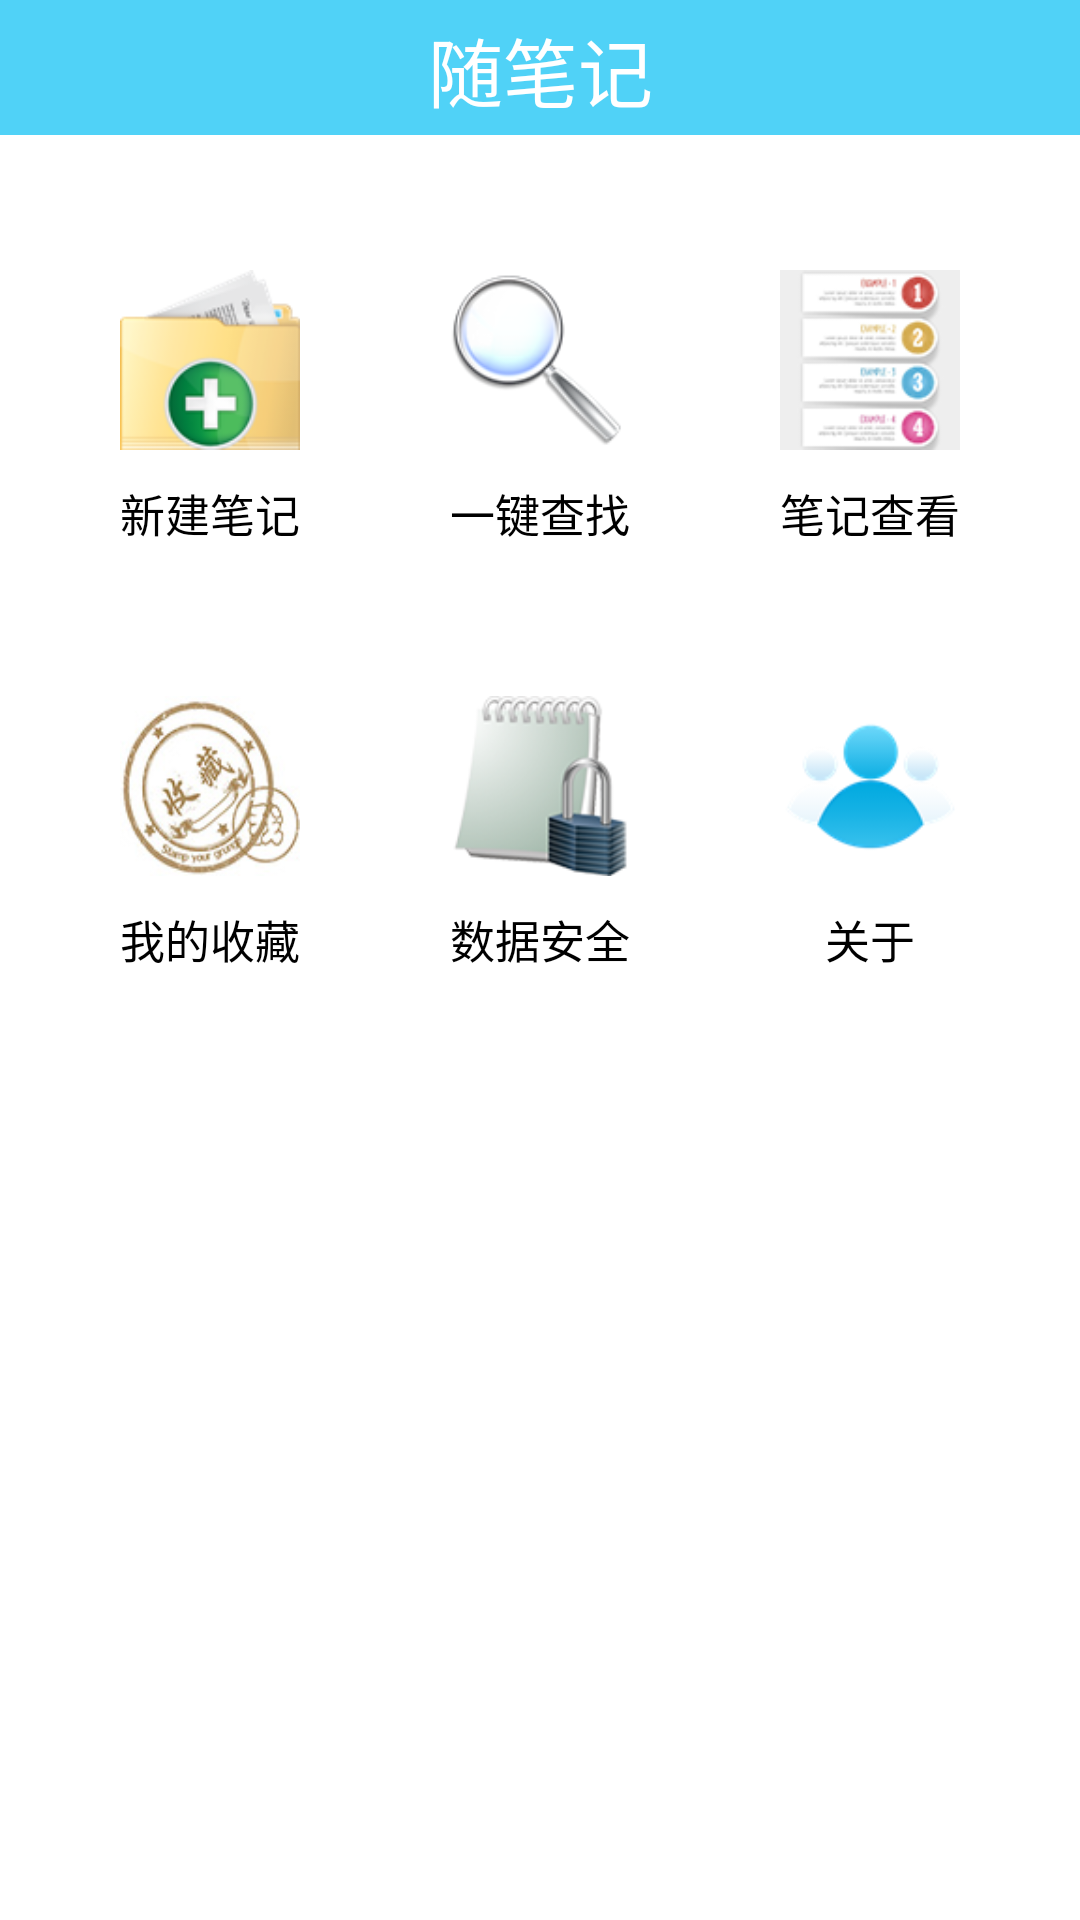

This screen was rendered from an Android layout file. Write that file and the resources it references.
<!-- AndroidManifest.xml: application theme AppTheme -->
<!-- res/layout/sb_home_activity.xml -->
<RelativeLayout xmlns:android="http://schemas.android.com/apk/res/android"
    xmlns:tools="http://schemas.android.com/tools"
    android:layout_width="match_parent"
    android:layout_height="match_parent"
    android:background="#ffffff"
    >
 <TextView 
        android:id="@+id/home_title"
        android:layout_width="match_parent"
        android:layout_height="45dp"
        android:padding="5dp"
        android:text="随笔记"
        android:textSize="25sp"
        android:textColor="#ffffff"
        android:gravity="center"
        android:background="@color/anycolor"
        />
    <RelativeLayout 
        android:id="@+id/rl"
        android:layout_width="wrap_content"
        android:layout_height="wrap_content"
        android:layout_below="@+id/home_title"
        android:layout_marginTop="25dp"
        android:layout_centerHorizontal="true"
        >
         <RelativeLayout 
	        android:id="@+id/home_rl1"
	        android:layout_width="wrap_content"
	        android:layout_height="wrap_content"
	        android:padding="10dp"
	        >
	        <ImageView 
	            android:id="@+id/home_img1"
	            android:layout_width="80dp"
	            android:layout_height="80dp"
	            android:padding="10dp"
	            android:src="@drawable/sb_create"
	            />
	        <TextView 
	            android:id="@+id/home_txt1"
	            android:layout_width="wrap_content"
	            android:layout_height="wrap_content"
	            android:layout_below="@+id/home_img1"
	            android:text="新建笔记"
	            android:textSize="15sp"
	            android:textColor="#000"
	            android:layout_centerHorizontal="true"
	            />
	        </RelativeLayout>
	        
	         <RelativeLayout 
		        android:id="@+id/home_rl2"
		        android:layout_width="wrap_content"
		        android:layout_height="wrap_content"
		        android:layout_toRightOf="@+id/home_rl1"
		        android:layout_marginLeft="10dp"
		        android:padding="10dp"
		        >
		        <ImageView 
		            android:id="@+id/home_img2"
		            android:layout_width="80dp"
		            android:layout_height="80dp"
		            android:padding="10dp"
	            	android:src="@drawable/sb_find"
		            />
		        <TextView 
		            android:id="@+id/home_txt2"
		            android:layout_width="wrap_content"
		            android:layout_height="wrap_content"
		            android:layout_below="@+id/home_img2"
		            android:text="一键查找"
		            android:textSize="15sp"
		            android:textColor="#000"
		            android:layout_centerHorizontal="true"
		            />
	        </RelativeLayout>
	         <RelativeLayout 
		        android:id="@+id/home_rl3"
		        android:layout_width="wrap_content"
		        android:layout_height="wrap_content"
		        android:layout_toRightOf="@+id/home_rl2"
		        android:layout_marginLeft="10dp"
		        android:padding="10dp"
		        >
		        <ImageView 
		            android:id="@+id/home_img3"
		            android:layout_width="80dp"
		            android:layout_height="80dp"
		            android:padding="10dp"
		            android:src="@drawable/sb_content"
		            />
		        <TextView 
		            android:id="@+id/home_txt3"
		            android:layout_width="wrap_content"
		            android:layout_height="wrap_content"
		            android:layout_below="@+id/home_img3"
		            android:text="笔记查看"
		            android:textSize="15sp"
		            android:textColor="#000"
		            android:layout_centerHorizontal="true"
		            />
	        </RelativeLayout>
	        
	        <RelativeLayout 
		        android:id="@+id/home_rl4"
		        android:layout_width="wrap_content"
		        android:layout_height="wrap_content"
		        android:layout_below="@+id/home_rl1"
		        android:layout_marginTop="20dp"
		        android:padding="10dp"
	        >
	        <ImageView 
	            android:id="@+id/home_img4"
	            android:layout_width="80dp"
	            android:layout_height="80dp"
	            android:padding="10dp"
	            android:src="@drawable/sb_like"
	            />
	        <TextView 
	            android:id="@+id/home_txt4"
	            android:layout_width="wrap_content"
	            android:layout_height="wrap_content"
	            android:layout_below="@+id/home_img4"
	            android:text="我的收藏"
	            android:textSize="15sp"
	            android:textColor="#000"
	            android:layout_centerHorizontal="true"
	            />
	        </RelativeLayout>
	        
	         <RelativeLayout 
		        android:id="@+id/home_rl5"
		        android:layout_width="wrap_content"
		        android:layout_height="wrap_content"
		        android:layout_toRightOf="@+id/home_rl4"
		        android:layout_alignTop="@+id/home_rl4"
		        android:layout_marginLeft="10dp"
		        android:padding="10dp"
		        >
		        <ImageView 
		            android:id="@+id/home_img5"
		            android:layout_width="80dp"
		            android:layout_height="80dp"
		            android:padding="10dp"
	           		android:src="@drawable/sb_safe"
		            />
		        <TextView 
		            android:id="@+id/home_txt5"
		            android:layout_width="wrap_content"
		            android:layout_height="wrap_content"
		            android:layout_below="@+id/home_img5"
		            android:text="数据安全"
		            android:textSize="15sp"
		            android:textColor="#000"
		            android:layout_centerHorizontal="true"
		            />
	        </RelativeLayout>
	         <RelativeLayout 
		        android:id="@+id/home_rl6"
		        android:layout_width="wrap_content"
		        android:layout_height="wrap_content"
		        android:layout_toRightOf="@+id/home_rl5"
		        android:layout_alignTop="@+id/home_rl4"
		        android:layout_marginLeft="10dp"
		        android:padding="10dp"
		        >
		        <ImageView 
		            android:id="@+id/home_img6"
		            android:layout_width="80dp"
		            android:layout_height="80dp"
		            android:padding="10dp"
	            	android:src="@drawable/sb_about"
		            />
		        <TextView 
		            android:id="@+id/home_txt6"
		            android:layout_width="wrap_content"
		            android:layout_height="wrap_content"
		            android:layout_below="@+id/home_img6"
		            android:text="关于"
		            android:textSize="15sp"
		            android:textColor="#000"
		            android:layout_centerHorizontal="true"
		            />
	        </RelativeLayout>
    </RelativeLayout>
    

</RelativeLayout>
<!-- resources referenced by this layout -->
<resources>
  <color name="anycolor">#50d2f7</color>
  <!-- drawable sb_about: png bitmap (drawable-hdpi, 4704 bytes) -->
  <!-- drawable sb_content: png bitmap (drawable-hdpi, 8645 bytes) -->
  <!-- drawable sb_create: png bitmap (drawable-hdpi, 9539 bytes) -->
  <!-- drawable sb_find: png bitmap (drawable-hdpi, 9722 bytes) -->
  <!-- drawable sb_like: jpg bitmap (drawable-hdpi, 31214 bytes) -->
  <!-- drawable sb_safe: png bitmap (drawable-hdpi, 16724 bytes) -->
  <style name="AppTheme" parent="AppBaseTheme">
          
      </style>
  <style name="AppBaseTheme" parent="android:Theme.Light">
          
      </style>
</resources>
